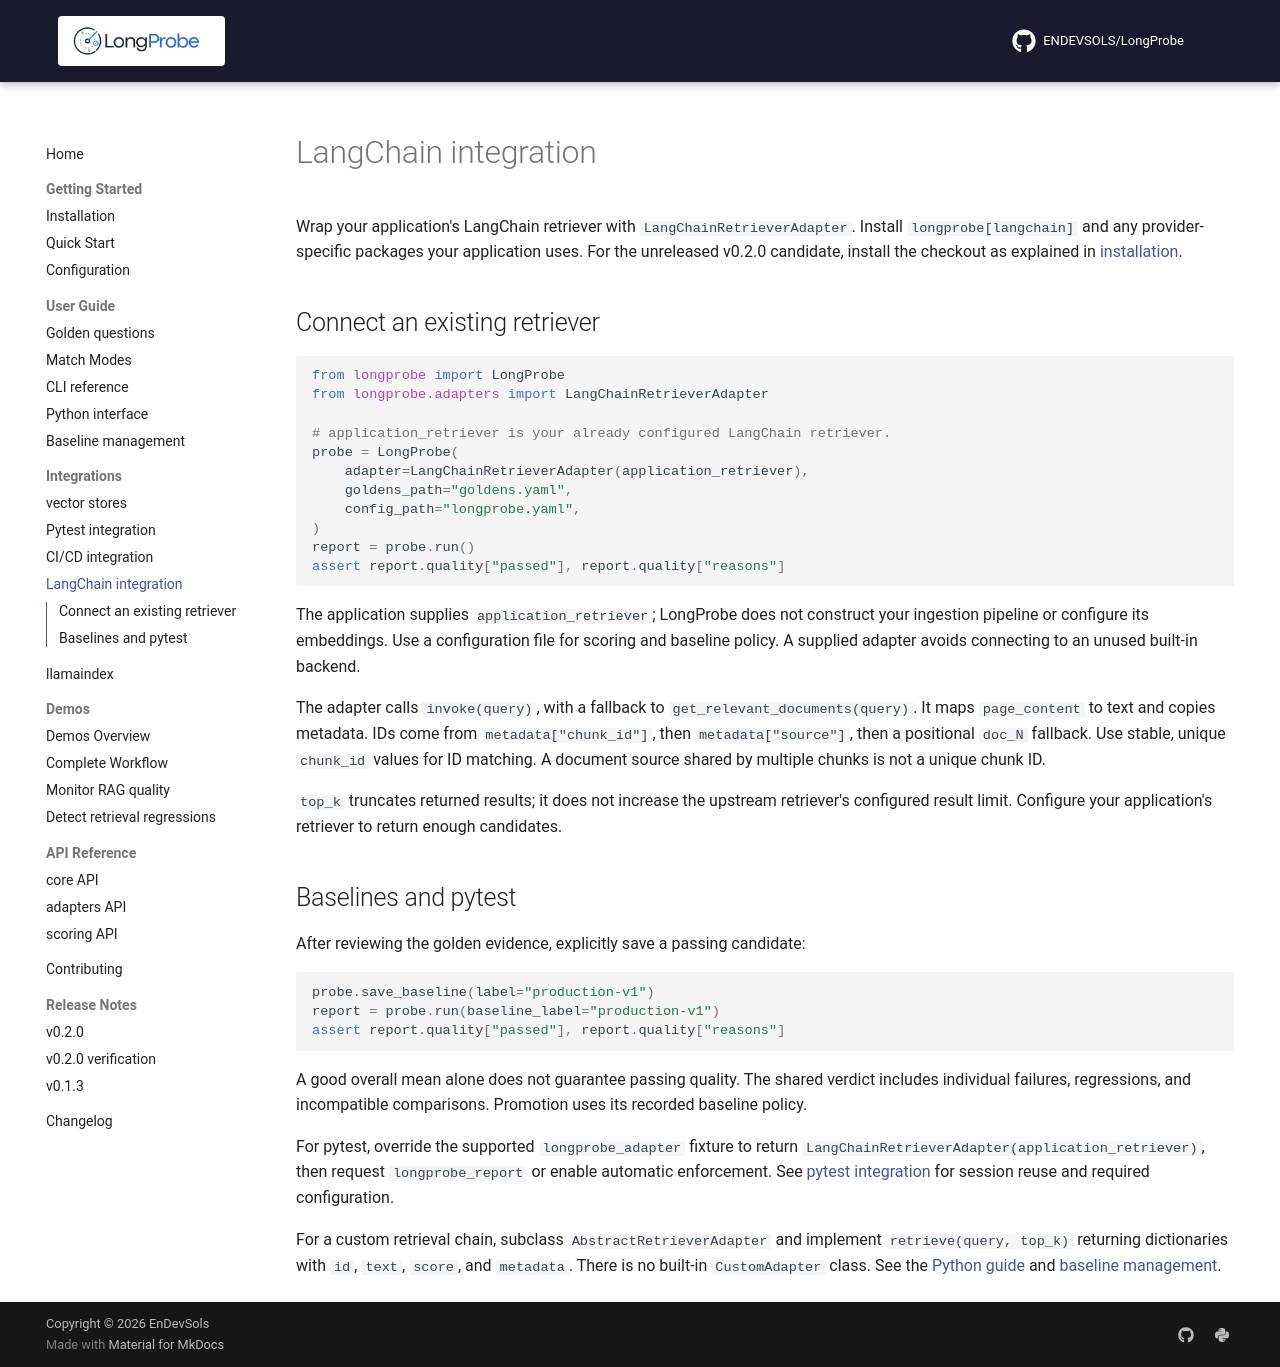

repository: ENDEVSOLS/LongProbe · page: integrations/langchain/index.html · generator: mkdocs

# LangChain integration

Wrap your application's LangChain retriever with `LangChainRetrieverAdapter`. Install `longprobe[langchain]` and any provider-specific packages your application uses. For the unreleased v0.2.0 candidate, install the checkout as explained in [installation](../getting-started/installation.md).

## Connect an existing retriever

```python
from longprobe import LongProbe
from longprobe.adapters import LangChainRetrieverAdapter

# application_retriever is your already configured LangChain retriever.
probe = LongProbe(
    adapter=LangChainRetrieverAdapter(application_retriever),
    goldens_path="goldens.yaml",
    config_path="longprobe.yaml",
)
report = probe.run()
assert report.quality["passed"], report.quality["reasons"]
```

The application supplies `application_retriever`; LongProbe does not construct your ingestion pipeline or configure its embeddings. Use a configuration file for scoring and baseline policy. A supplied adapter avoids connecting to an unused built-in backend.

The adapter calls `invoke(query)`, with a fallback to `get_relevant_documents(query)`. It maps `page_content` to text and copies metadata. IDs come from `metadata["chunk_id"]`, then `metadata["source"]`, then a positional `doc_N` fallback. Use stable, unique `chunk_id` values for ID matching. A document source shared by multiple chunks is not a unique chunk ID.

`top_k` truncates returned results; it does not increase the upstream retriever's configured result limit. Configure your application's retriever to return enough candidates.

## Baselines and pytest

After reviewing the golden evidence, explicitly save a passing candidate:

```python
probe.save_baseline(label="production-v1")
report = probe.run(baseline_label="production-v1")
assert report.quality["passed"], report.quality["reasons"]
```

A good overall mean alone does not guarantee passing quality. The shared verdict includes individual failures, regressions, and incompatible comparisons. Promotion uses its recorded baseline policy.

For pytest, override the supported `longprobe_adapter` fixture to return `LangChainRetrieverAdapter(application_retriever)`, then request `longprobe_report` or enable automatic enforcement. See [pytest integration](pytest.md) for session reuse and required configuration.

For a custom retrieval chain, subclass `AbstractRetrieverAdapter` and implement `retrieve(query, top_k)` returning dictionaries with `id`, `text`, `score`, and `metadata`. There is no built-in `CustomAdapter` class. See the [Python guide](../guide/python-api.md) and [baseline management](../guide/baseline-management.md).
